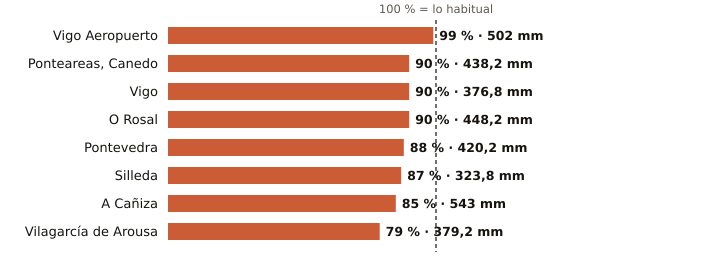

Data behind this chart, as committed beside it:
estacion, provincia, indicativo, mm_otono, referencia_mm, pct, periodo_referencia, hasta, hora
Vigo Aeropuerto, Pontevedra, 1495, 502.0, 505.0, 99, 1991-2020, 2026-11-25, 18
Ponteareas, Canedo, Pontevedra, 1723X, 438.2, 488.9, 90, 2004-2025, 2026-11-25, 14
Vigo, Pontevedra, 1496X, 376.8, 420.4, 90, 2004-2025, 2026-11-25, 15
O Rosal, Pontevedra, 1730E, 448.2, 496.1, 90, 1991-2020, 2026-11-25, 15
Pontevedra, Pontevedra, 1484C, 420.2, 480.2, 88, 1991-2020, 2026-11-25, 18
Silleda, Pontevedra, 1466A, 323.8, 371.1, 87, 1991-2025, 2026-11-25, 17
A Cañiza, Pontevedra, 1719, 543.0, 640.0, 85, 2002-2025, 2026-11-25, 13
Vilagarcía de Arousa, Pontevedra, 1477V, 379.2, 477.8, 79, 2009-2025, 2026-11-25, 15
